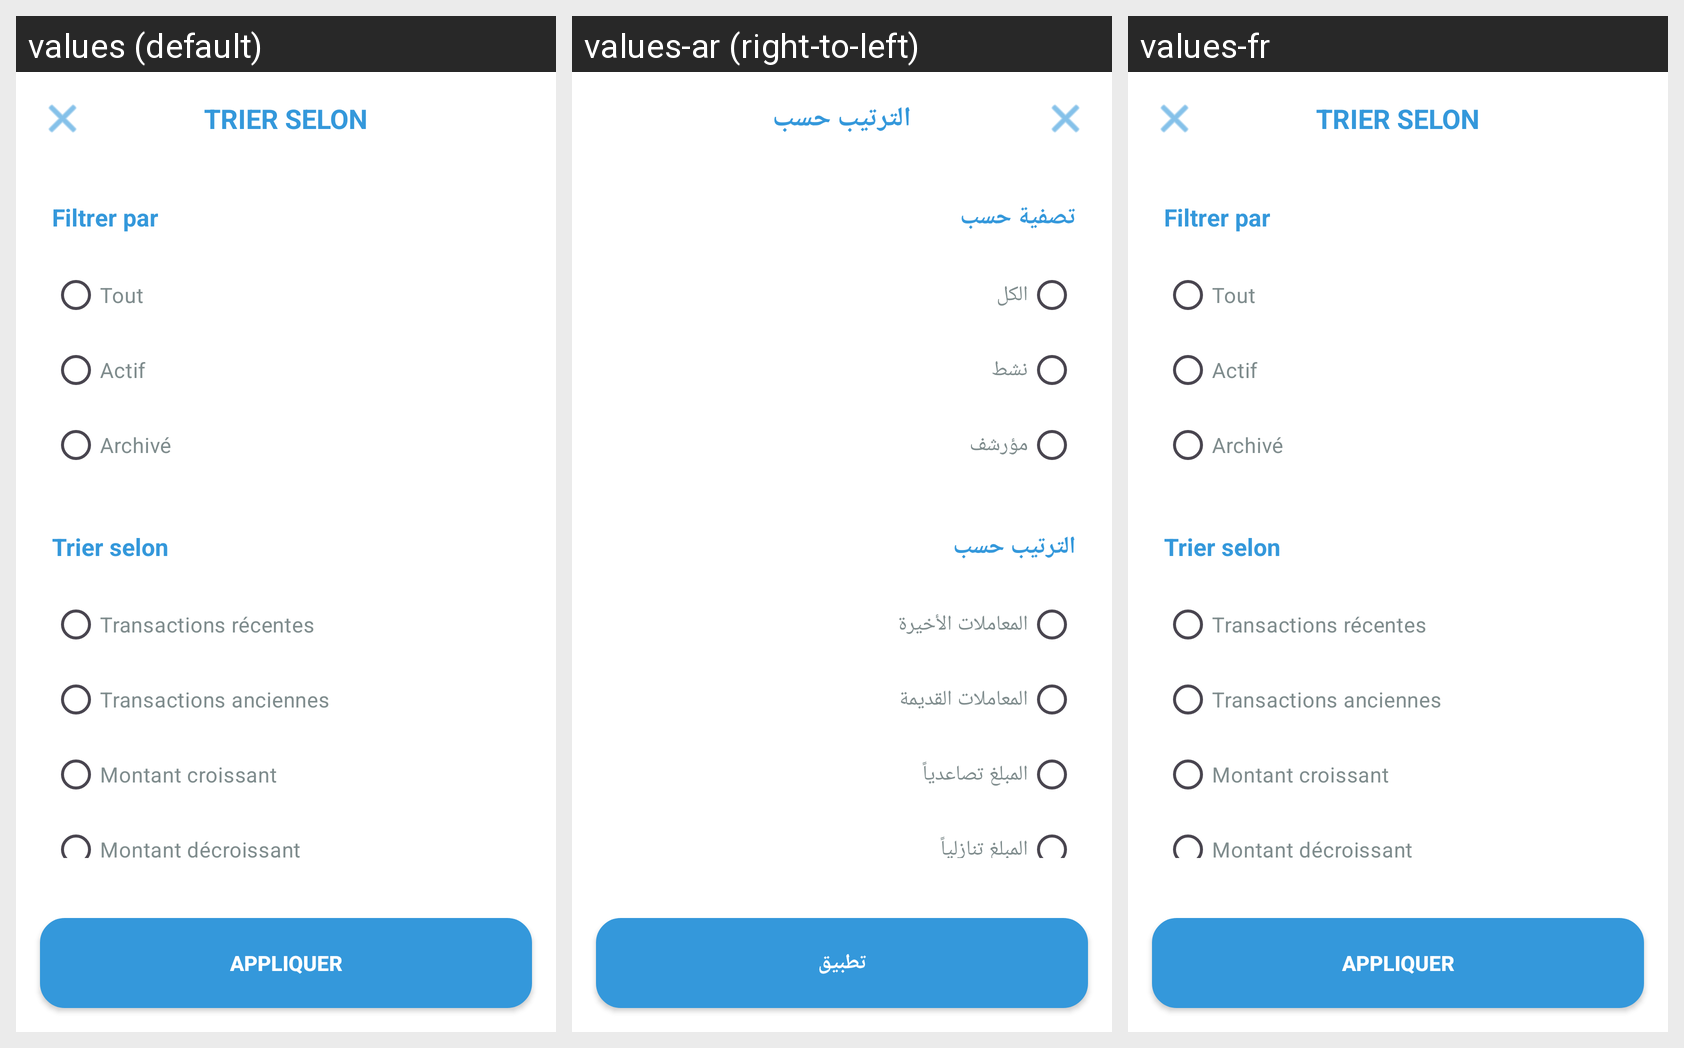

Strings drawn on this Android screen and how each of the app's shown locales translates them:
Android screen res/layout/activity_trier_selon.xml rendered under 3 locales, left to right: values (default), values-ar (right-to-left), values-fr. Device: Nexus 5 (rendered at 1080×1920; each locale shown at half size, 540×960, under a caption strip naming it); theme Theme.Konnash.
Strings drawn on this screen, with the default value and each locale's value (text and hints the layout hard-codes, and strings that could not be matched under every locale, appear in the picture but are not listed):

title_sort_by
  values: TRIER SELON
  values-ar: الترتيب حسب
  values-fr: TRIER SELON

label_filter_by
  values: Filtrer par
  values-ar: تصفية حسب
  values-fr: Filtrer par

filter_all
  values: Tout
  values-ar: الكل
  values-fr: Tout

filter_active
  values: Actif
  values-ar: نشط
  values-fr: Actif

filter_archived
  values: Archivé
  values-ar: مؤرشف
  values-fr: Archivé

label_sort_by
  values: Trier selon
  values-ar: الترتيب حسب
  values-fr: Trier selon

sort_recent
  values: Transactions récentes
  values-ar: المعاملات الأخيرة
  values-fr: Transactions récentes

sort_old
  values: Transactions anciennes
  values-ar: المعاملات القديمة
  values-fr: Transactions anciennes

sort_amount_asc
  values: Montant croissant
  values-ar: المبلغ تصاعدياً
  values-fr: Montant croissant

sort_amount_desc
  values: Montant décroissant
  values-ar: المبلغ تنازلياً
  values-fr: Montant décroissant

btn_apply
  values: APPLIQUER
  values-ar: تطبيق
  values-fr: APPLIQUER
